Run: headless pygame with SDL's dummy video driver; simulated clock (each Clock.tick advances the game by its frame time, no real sleeping); random seed 0; keys injected as events and as key.get_pressed() state; no mouse input.
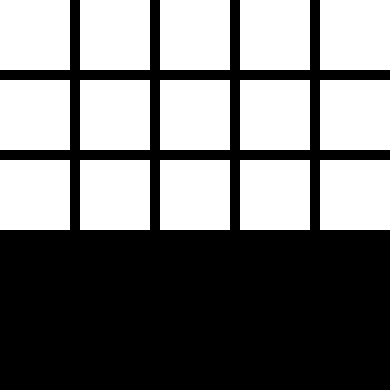
Frame 1 of 4 · flips 1–60 · no input
Frame 2 of 4 · flips 61–180 · tapped SPACE, RETURN · held RIGHT (→), D · screen unchanged from frame 1, image omitted
Frame 3 of 4 · flips 181–300 · held DOWN (↓), S · screen unchanged from frame 2, image omitted
Frame 4 of 4 · flips 301–420 · held LEFT (←), A, UP (↑), W · screen unchanged from frame 3, image omitted

The pygame program that drew these frames:

import pygame
import random

width, height = 400, 400
gap = 10
maze_width = 5
maze_height = 5
x_scale = width // maze_width
y_scale = height // maze_height
win = pygame.display.set_mode((width - gap, height - gap))
stack = []



class Cell:
	def __init__(self, x, y):
		self.x = x
		self.y = y
		self.wall = False
		self.color = (255, 255, 255)
		self.visited = False

	def show(self):
		pygame.draw.rect(win, self.color, pygame.Rect(self.x * x_scale, self.y * y_scale, x_scale - gap, y_scale - gap))

	def set_wall(self):
		self.color = (0, 0, 0)
		self.wall = True

	def un_wall(self):
		self.color = (255, 255, 255)
		self.wall = False
		self.visited = True

	def check_neighbors(self, grid):
		self.neighbors = []
		if self.y > 0:
			if not grid[self.x][self.y - 1].visited and grid[self.x][self.y - 1].wall:
				self.neighbors.append(grid[self.x][self.y - 1])
		if self.y < maze_height - 1:
			if not grid[self.x][self.y + 1].visited and grid[self.x][self.y + 1].wall:
				self.neighbors.append(grid[self.x][self.y + 1])
		if self.x > 0:
			if not grid[self.x - 1][self.y].visited and grid[self.x - 1][self.y].wall:
				self.neighbors.append(grid[self.x - 1][self.y])
		if self.x < maze_width - 1:
			if not grid[self.x + 1][self.y].visited and grid[self.x + 1][self.y].wall:
				self.neighbors.append(grid[self.x + 1][self.y])
		if len(self.neighbors) > 0:
			return self.neighbors
		else:
			print('stuck')
			return [self]


grid = [[Cell(i, j) for j in range(maze_width)] for i in range(maze_width)]
clock = pygame.time.Clock()
current = grid[0][0]
walls = []
for row in grid:
	for cell in row:
		cell.set_wall()
current.un_wall()

run = True
while run:
	win.fill((0, 0, 0))
	current.color = (255, 255, 255)
	tmp = current
	current = random.choice(current.check_neighbors(grid))
	x_dir = current.x - tmp.x
	y_dir = current.y - tmp.y

	current.un_wall()
	stack.append(current)
	for row in grid:
		for cell in row:
			cell.show()
	for wall in walls:
		wall.show()

	pygame.display.update()
	for event in pygame.event.get():
		if event.type == pygame.QUIT:
			run = False

	clock.tick(5)
